The GitHub repository JVSCHANDRADITHYA/FFA_net_Global contains a labelled image folder "Smokebench" with 2 categories: clear, hazy. Examples follow, each with its label.

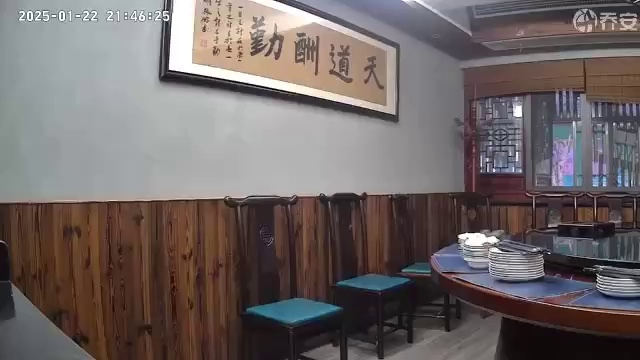
Label: clear

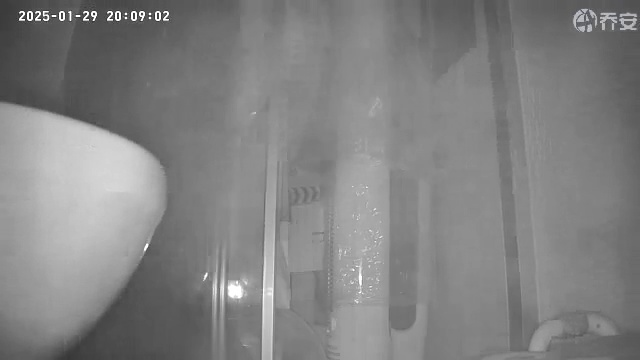
Label: hazy

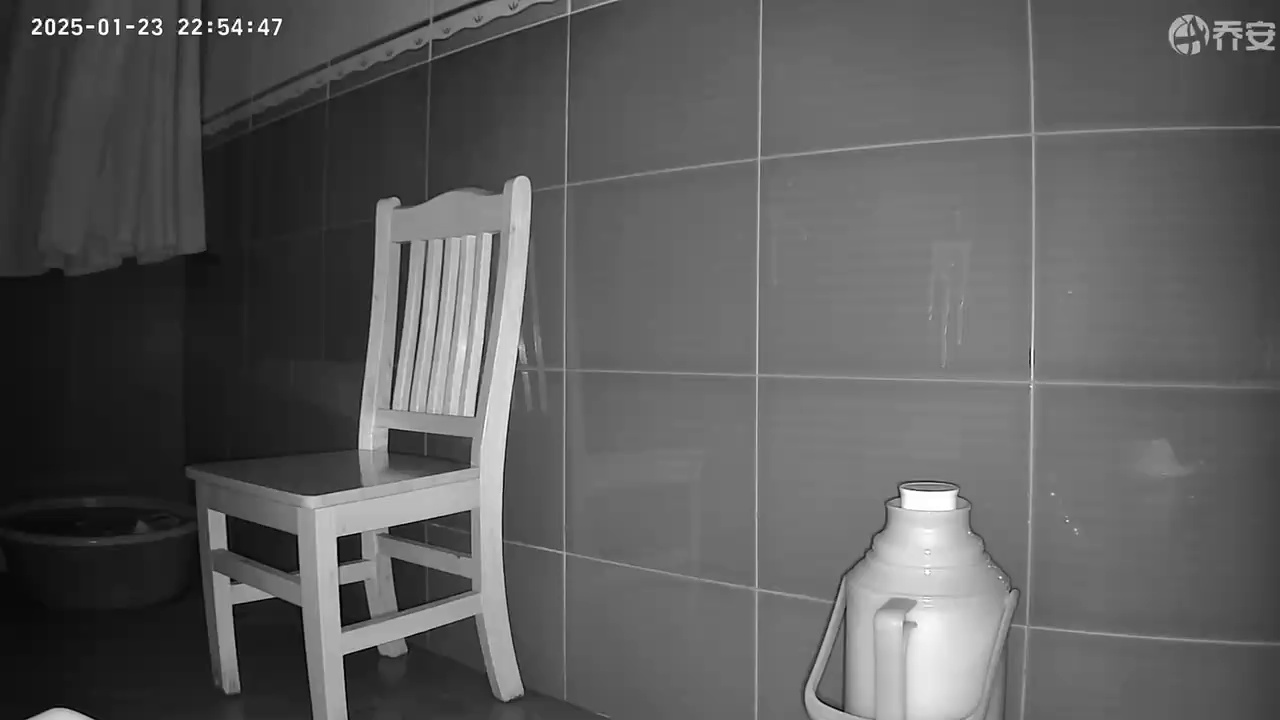
Label: clear

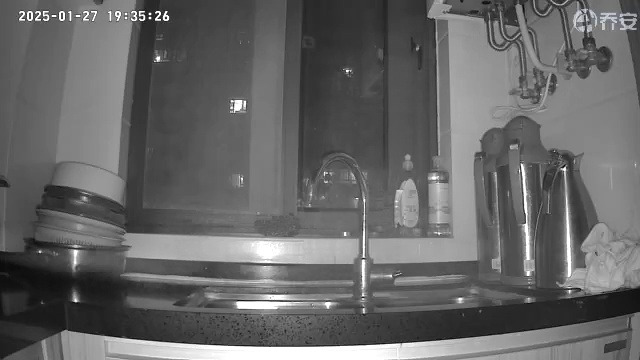
Label: hazy

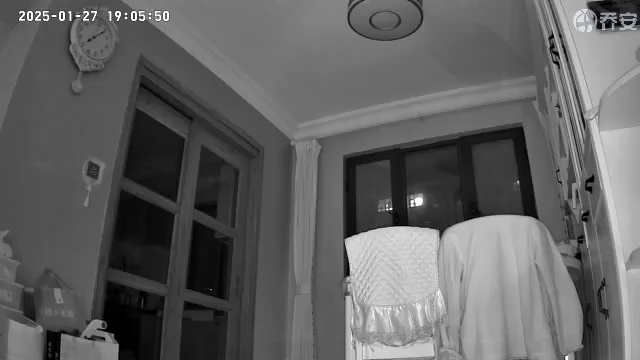
Label: clear

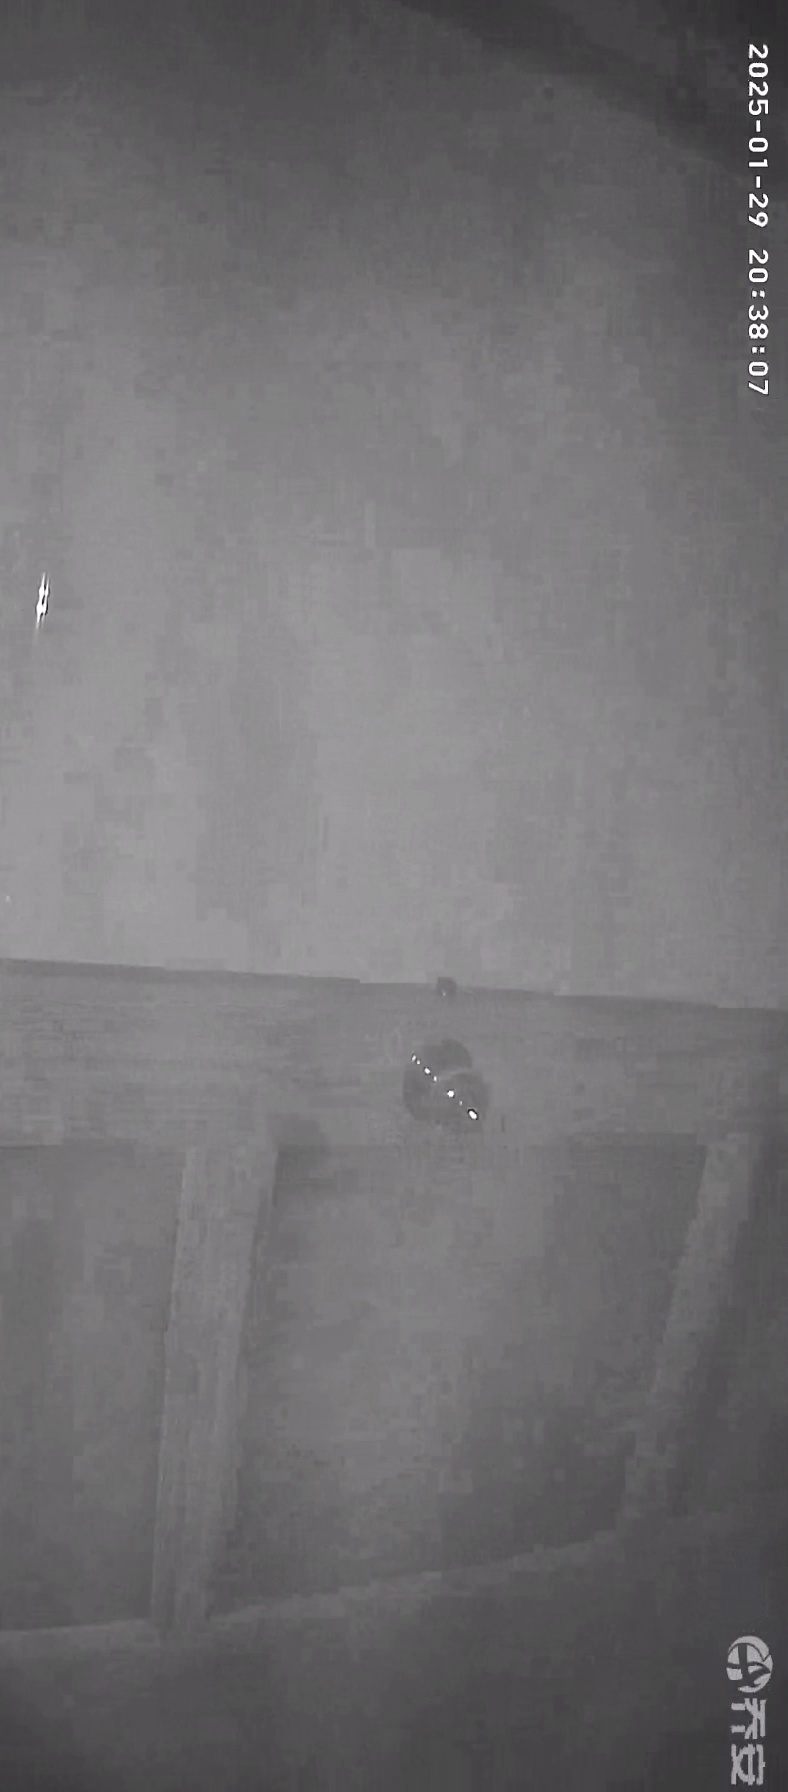
Label: hazy
